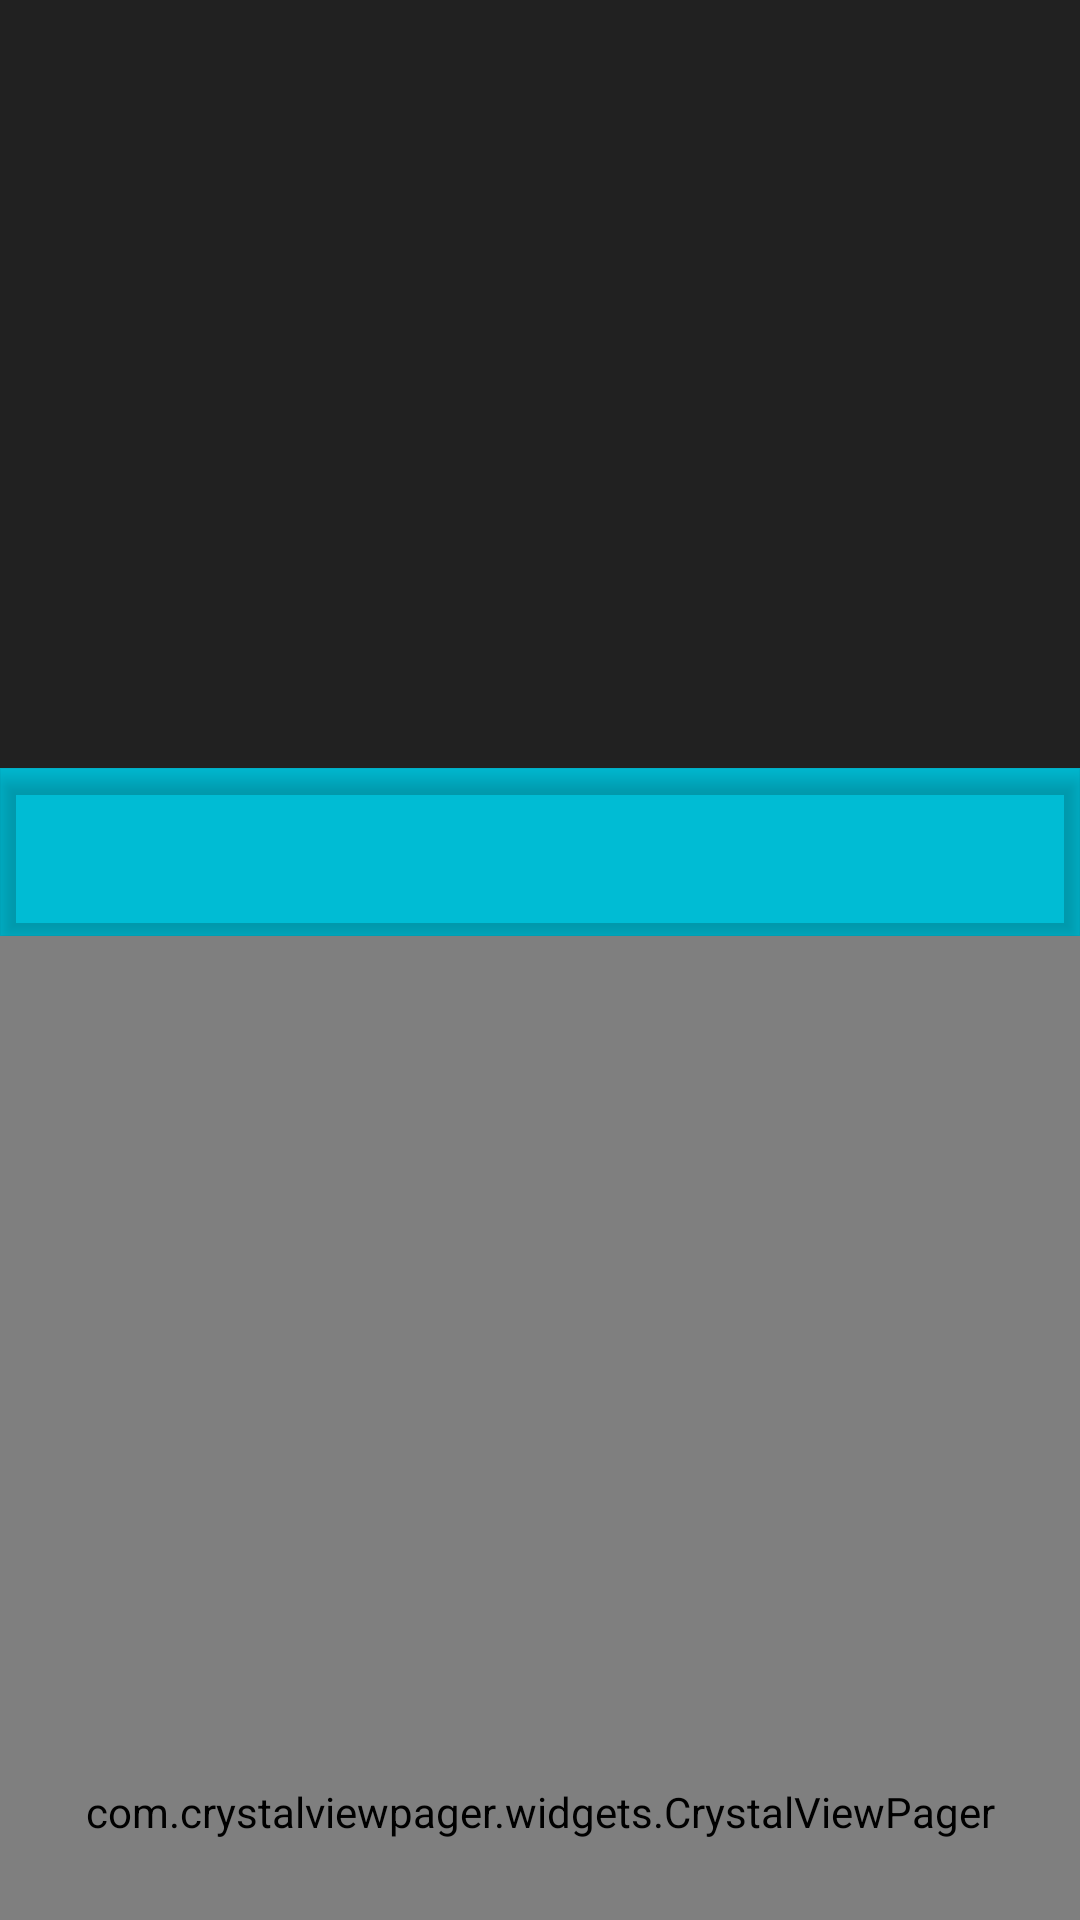

Layout XML and referenced resources for this Android screen:
<!-- AndroidManifest.xml: activity theme Theme.AppCompat.NoActionBar -->
<!-- res/layout/activity_main.xml -->
<?xml version="1.0" encoding="utf-8"?>
<android.support.design.widget.CoordinatorLayout xmlns:android="http://schemas.android.com/apk/res/android"
    xmlns:app="http://schemas.android.com/apk/res-auto"
    xmlns:tools="http://schemas.android.com/tools"
    android:layout_width="match_parent"
    android:layout_height="match_parent"
    tools:ignore="ExtraText">
    <android.support.design.widget.AppBarLayout
        android:layout_width="match_parent"
        android:layout_height="256dp"
        android:elevation="4dp"
        app:elevation="0dp"
        android:id="@+id/appbar">

        <android.support.design.widget.CollapsingToolbarLayout
            android:id="@+id/collapsing_toolbar"
            android:layout_width="match_parent"
            android:layout_height="match_parent"
            app:contentScrim="?attr/colorPrimary"
            app:layout_scrollFlags="scroll|enterAlways|enterAlwaysCollapsed">
            <ImageView
                android:id="@+id/imageView"
                android:layout_width="match_parent"
                android:layout_height="match_parent"
                android:scaleType = "fitCenter"
                app:layout_collapseMode="parallax" />

            <android.support.v7.widget.Toolbar
                android:id="@+id/toolbar"
                android:layout_width="match_parent"
                android:layout_height="?attr/actionBarSize"
                android:minHeight="?attr/actionBarSize"
                app:contentScrim="?attr/colorPrimary"
                app:layout_collapseMode="pin"
                />



        </android.support.design.widget.CollapsingToolbarLayout>

    </android.support.design.widget.AppBarLayout>
<RelativeLayout
    android:layout_width="match_parent"
    android:layout_height="wrap_content"
    app:layout_anchor="@+id/appbar"
    app:layout_anchorGravity="bottom"
    app:layout_behavior="@string/appbar_scrolling_view_behavior">
<FrameLayout
    android:layout_width="match_parent"
    android:layout_height="wrap_content"
    android:elevation="4dp"
    android:id="@+id/tool">
    <ImageView
        android:id="@+id/tabBg"
        android:layout_width="match_parent"
        android:layout_height="match_parent"
        android:background="@color/colorPrimary"
        android:scaleType="fitXY" />
    <android.support.design.widget.TabLayout
        android:id="@+id/tab_layout"
        android:elevation="4dp"
        android:layout_width="match_parent"
        android:layout_height="?attr/actionBarSize"
        android:layout_gravity="bottom"
        android:background="#00000000"
        app:layout_collapseMode="pin"
        app:tabGravity="fill"
        app:tabIndicatorColor="#fff"
        app:tabIndicatorHeight="2dp"
        app:tabMode="fixed"
        app:tabSelectedTextColor="#fff"
        app:tabTextColor="#fff" />

</FrameLayout>
    <com.crystalviewpager.widgets.CrystalViewPager
        android:id="@+id/pager"
        android:layout_width="match_parent"
        android:layout_height="match_parent"
        app:layout_behavior="@string/appbar_scrolling_view_behavior"
        android:layout_below="@+id/tool"
        android:layout_alignParentStart="true" />

</RelativeLayout>
</android.support.design.widget.CoordinatorLayout>
<!-- resources referenced by this layout -->
<resources>
  <color name="colorPrimary">#00BCD4</color>
</resources>
